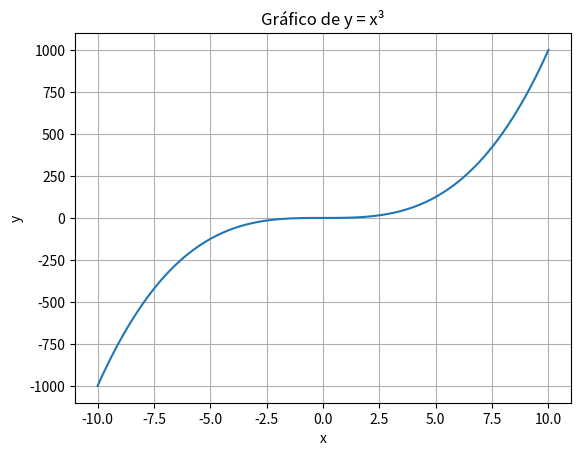

Source code (Python):
# Exercicio 1 | Crie um gráfico de linha para a função y = x³ no intervalo de x = -10 até x = 10

import matplotlib.pyplot as plt
import numpy as np

# Valores de x
x = np.linspace(-10, 10, 100)

# Função y = x³
y = x**3

# Criando o gráfico
plt.plot(x, y)

plt.title('Gráfico de y = x³')
plt.xlabel('x') #mostra x
plt.ylabel('y') #mostra y
plt.grid()

plt.show()
